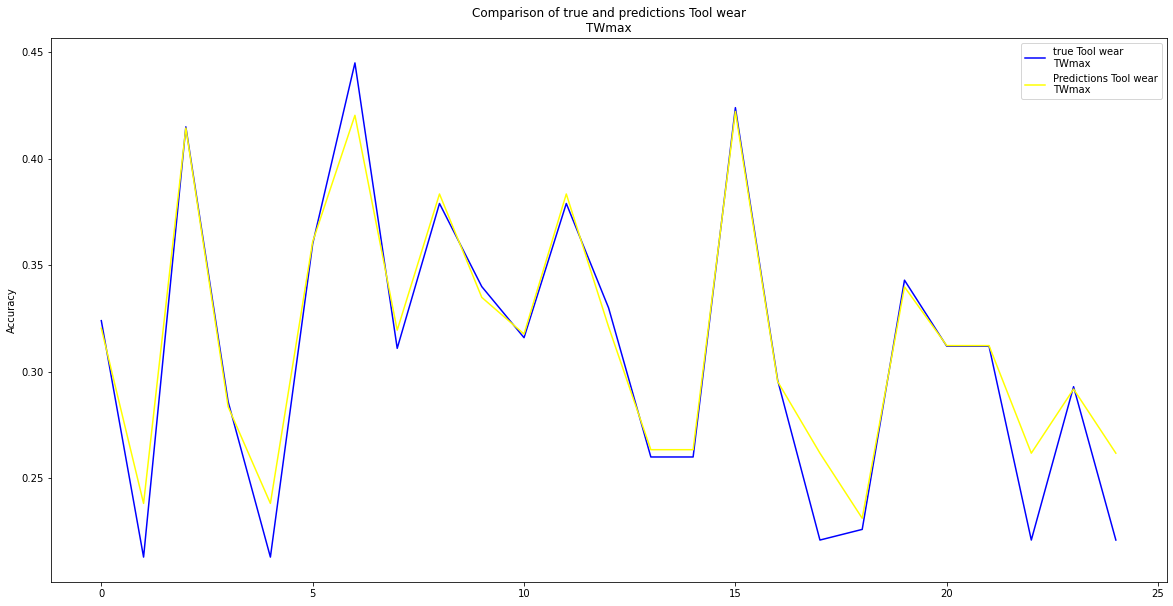

The table this chart was drawn from, first rows:
True Tool wear?TWmax, Predicted Tool wear?TWmax
0.324, 0.3204
0.213, 0.2382
0.415, 0.4144
0.286, 0.2836
0.213, 0.2382
0.36, 0.361
0.445, 0.4204
0.311, 0.3195
0.379, 0.3835
0.34, 0.3349
0.316, 0.3177
0.379, 0.3835
0.33, 0.3211
0.26, 0.2634
0.26, 0.2634
0.424, 0.4222
0.296, 0.2954
0.221, 0.2618
0.226, 0.2312
0.343, 0.3398
0.312, 0.3123
0.312, 0.3123
0.221, 0.2618
0.293, 0.2919
0.221, 0.2618
